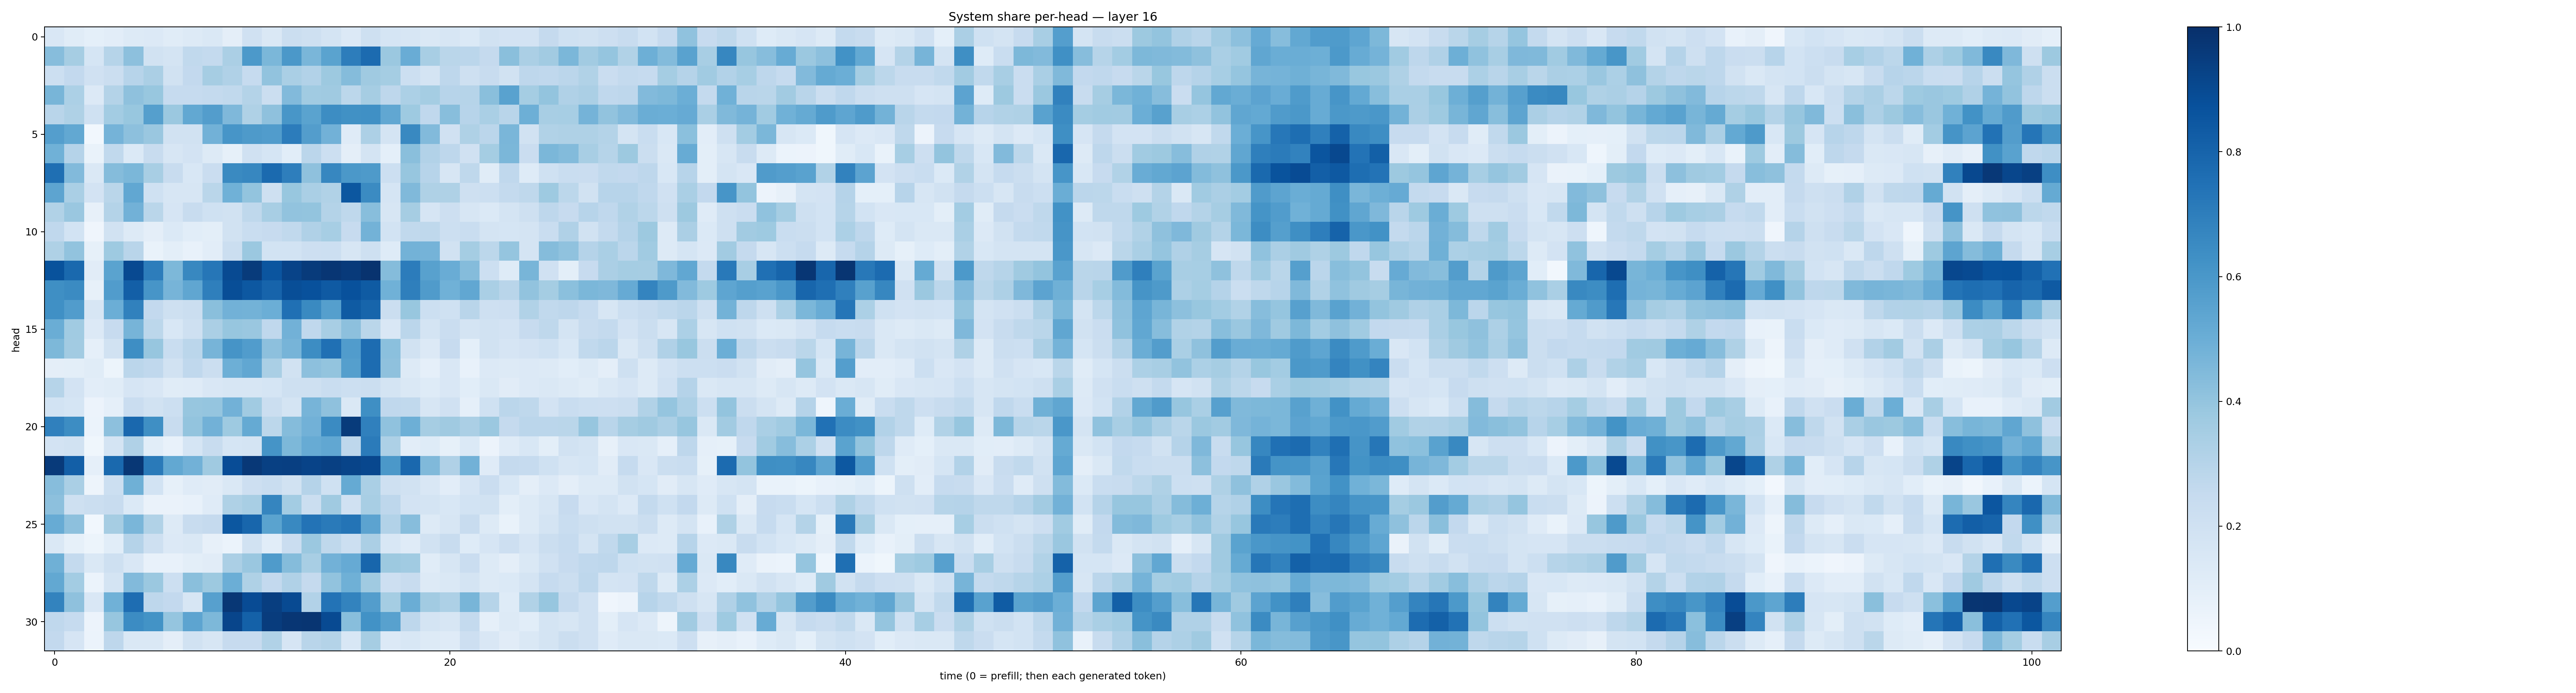

The file beside this chart, header and first rows:
0.15216842, 0.11333745, 0.09124862, 0.1024629, 0.12738317, 0.13670248, 0.11716753, 0.13277498, 0.14105491, 0.095738076, 0.19585523, 0.14830993, 0.22562356, 0.20334947, 0.17741337, 0.1347151, 0.20867918, 0.16926304, 0.15868413, 0.14163144, 0.16396196, 0.1386923, 0.189548, 0.18017548
0.4322, 0.3502, 0.1683, 0.2991, 0.4169, 0.1908, 0.1774, 0.2641, 0.2549, 0.3347, 0.5904, 0.4584, 0.5955, 0.4631, 0.549, 0.7013, 0.7733, 0.3828, 0.5055, 0.3417, 0.2889, 0.2838, 0.2523, 0.4227
0.2178, 0.26, 0.1991, 0.2236, 0.2951, 0.334, 0.195, 0.2583, 0.3508, 0.3173, 0.2479, 0.404, 0.3387, 0.3092, 0.3778, 0.4345, 0.3707, 0.3534, 0.2172, 0.1785, 0.2748, 0.2042, 0.2368, 0.1877
0.4679, 0.3295, 0.1364, 0.3057, 0.4126, 0.3891, 0.2466, 0.2499, 0.2547, 0.2645, 0.3057, 0.2193, 0.4415, 0.3668, 0.3674, 0.2808, 0.3482, 0.2739, 0.3308, 0.3537, 0.2954, 0.2989, 0.4228, 0.5543
0.2892, 0.3218, 0.2024, 0.3585, 0.3893, 0.5649, 0.3789, 0.5237, 0.5711, 0.4522, 0.3213, 0.4141, 0.6027, 0.5471, 0.6414, 0.6268, 0.6312, 0.5287, 0.3743, 0.2665, 0.4271, 0.2952, 0.336, 0.29
0.567, 0.5256, 0.0299, 0.4741, 0.4164, 0.3832, 0.1917, 0.1899, 0.4823, 0.6083, 0.5881, 0.5778, 0.7044, 0.5728, 0.4841, 0.1197, 0.3248, 0.1734, 0.6601, 0.4417, 0.1979, 0.3227, 0.285, 0.4638
0.4874, 0.3045, 0.06749, 0.2639, 0.138, 0.239, 0.1605, 0.1813, 0.126, 0.0838, 0.1975, 0.1682, 0.1058, 0.2836, 0.215, 0.09626, 0.1762, 0.09253, 0.4236, 0.3093, 0.2756, 0.1958, 0.3535, 0.4596
0.7557, 0.4422, 0.1446, 0.4352, 0.4572, 0.3422, 0.2387, 0.153, 0.2299, 0.6553, 0.6644, 0.7747, 0.6987, 0.4122, 0.6653, 0.597, 0.5893, 0.2156, 0.3943, 0.2963, 0.1574, 0.2728, 0.1165, 0.2678
0.5411, 0.3382, 0.18, 0.2875, 0.529, 0.2004, 0.1639, 0.1565, 0.288, 0.4872, 0.4003, 0.2074, 0.3881, 0.3397, 0.3158, 0.8481, 0.6497, 0.1695, 0.4459, 0.3204, 0.3218, 0.2043, 0.2151, 0.2559
0.3149, 0.3847, 0.08114, 0.3078, 0.4828, 0.2865, 0.1662, 0.2357, 0.202, 0.1927, 0.2711, 0.3429, 0.404, 0.402, 0.3049, 0.2728, 0.4258, 0.1589, 0.3507, 0.1655, 0.2125, 0.1609, 0.1395, 0.1797
0.2658, 0.1862, 0.04069, 0.19, 0.1279, 0.0971, 0.1391, 0.1072, 0.1005, 0.1947, 0.2314, 0.246, 0.2651, 0.3201, 0.3459, 0.244, 0.4799, 0.1868, 0.2621, 0.2727, 0.2163, 0.2305, 0.1794, 0.1682
0.3208, 0.4029, 0.0843, 0.3719, 0.2921, 0.06928, 0.09885, 0.07563, 0.1048, 0.2232, 0.3796, 0.187, 0.1869, 0.2115, 0.2176, 0.1619, 0.204, 0.1239, 0.477, 0.4748, 0.1946, 0.3536, 0.2786, 0.3971
0.8687, 0.7796, 0.1116, 0.5482, 0.9019, 0.7011, 0.4552, 0.663, 0.7301, 0.8965, 0.9542, 0.8563, 0.9227, 0.9541, 0.9764, 0.9588, 0.9863, 0.4348, 0.7061, 0.558, 0.5059, 0.435, 0.217, 0.1235
0.6329, 0.6503, 0.07963, 0.5781, 0.8193, 0.6094, 0.4726, 0.535, 0.6926, 0.8861, 0.8447, 0.7986, 0.8831, 0.873, 0.8364, 0.8716, 0.8348, 0.4875, 0.6918, 0.5805, 0.485, 0.5279, 0.3373, 0.2892
0.6309, 0.5743, 0.1608, 0.4965, 0.6873, 0.2597, 0.2033, 0.2236, 0.4233, 0.481, 0.4786, 0.4999, 0.7507, 0.6539, 0.5633, 0.8352, 0.795, 0.2199, 0.3906, 0.216, 0.2019, 0.2898, 0.208, 0.2122
0.5003, 0.3649, 0.1338, 0.2432, 0.469, 0.2807, 0.1554, 0.2081, 0.3351, 0.3945, 0.3829, 0.2671, 0.4808, 0.2673, 0.3401, 0.4157, 0.2872, 0.1506, 0.2837, 0.1748, 0.227, 0.179, 0.1898, 0.1832
0.4569, 0.3624, 0.08752, 0.1923, 0.6399, 0.3927, 0.234, 0.2824, 0.4701, 0.6126, 0.575, 0.4159, 0.4709, 0.6431, 0.751, 0.5777, 0.7687, 0.4213, 0.1948, 0.1356, 0.2438, 0.09127, 0.1915, 0.165
0.09488, 0.1008, 0.1164, 0.05185, 0.282, 0.2675, 0.1908, 0.2666, 0.2254, 0.4931, 0.5302, 0.3365, 0.1934, 0.4161, 0.4018, 0.5633, 0.7664, 0.4109, 0.1286, 0.08753, 0.149, 0.0737, 0.1362, 0.1261
0.2971, 0.1832, 0.1053, 0.1138, 0.1669, 0.151, 0.1157, 0.1201, 0.1496, 0.1627, 0.1588, 0.1699, 0.2072, 0.205, 0.2328, 0.2153, 0.2255, 0.1774, 0.1463, 0.1217, 0.1522, 0.106, 0.1472, 0.1117
0.1861, 0.1706, 0.05694, 0.08814, 0.2272, 0.1952, 0.2159, 0.3907, 0.3951, 0.4826, 0.3657, 0.2251, 0.1734, 0.4694, 0.4126, 0.1442, 0.6346, 0.2657, 0.2641, 0.1612, 0.1961, 0.08711, 0.2023, 0.2839
0.6895, 0.6439, 0.05999, 0.4167, 0.7838, 0.6348, 0.2408, 0.3999, 0.484, 0.3743, 0.5165, 0.2775, 0.436, 0.4834, 0.6485, 0.9532, 0.6895, 0.409, 0.4944, 0.3478, 0.3709, 0.3332, 0.3795, 0.2536
0.1818, 0.1901, 0.03746, 0.1724, 0.3174, 0.1064, 0.07222, 0.1701, 0.2357, 0.1688, 0.1774, 0.6149, 0.455, 0.5111, 0.5277, 0.2742, 0.7078, 0.3246, 0.1046, 0.1247, 0.08371, 0.137, 0.05856, 0.1175
0.9588, 0.8196, 0.08893, 0.7782, 0.9702, 0.7135, 0.5239, 0.4824, 0.3683, 0.8883, 0.9657, 0.9337, 0.9404, 0.9244, 0.9338, 0.9184, 0.9101, 0.5942, 0.7839, 0.448, 0.3181, 0.4834, 0.1195, 0.2524
0.4318, 0.3397, 0.04747, 0.2153, 0.4913, 0.1839, 0.0838, 0.1182, 0.1111, 0.1458, 0.2146, 0.2319, 0.194, 0.3023, 0.2001, 0.5189, 0.339, 0.2079, 0.1918, 0.152, 0.1052, 0.1659, 0.2296, 0.1554
0.4178, 0.2049, 0.2218, 0.2367, 0.1377, 0.06271, 0.06592, 0.07641, 0.1196, 0.3238, 0.3426, 0.6713, 0.3563, 0.2207, 0.3681, 0.1956, 0.3423, 0.2755, 0.1821, 0.1727, 0.1542, 0.186, 0.1908, 0.1004
0.5112, 0.4177, 0.02958, 0.3491, 0.464, 0.315, 0.1324, 0.2373, 0.2504, 0.8479, 0.7906, 0.5507, 0.6578, 0.7421, 0.7127, 0.7352, 0.5459, 0.3107, 0.4312, 0.1311, 0.1579, 0.2379, 0.1256, 0.0695
0.1458, 0.08461, 0.05315, 0.1077, 0.3041, 0.2057, 0.1346, 0.145, 0.07992, 0.05934, 0.1913, 0.1094, 0.2272, 0.3795, 0.2728, 0.2151, 0.3356, 0.1557, 0.1198, 0.1884, 0.2385, 0.1219, 0.1653, 0.2119
0.4897, 0.2555, 0.1462, 0.2063, 0.1489, 0.07682, 0.07656, 0.1015, 0.1132, 0.3328, 0.3837, 0.5856, 0.4348, 0.3403, 0.4826, 0.5149, 0.7921, 0.3776, 0.3655, 0.1151, 0.1595, 0.2288, 0.1295, 0.09428
0.5254, 0.357, 0.06162, 0.1739, 0.4424, 0.3823, 0.2159, 0.4246, 0.3768, 0.4992, 0.3209, 0.2588, 0.3191, 0.2515, 0.4051, 0.4898, 0.3684, 0.2116, 0.2412, 0.1266, 0.1437, 0.1743, 0.1273, 0.1403
0.6772, 0.4135, 0.1515, 0.485, 0.7654, 0.2768, 0.2615, 0.1618, 0.5602, 0.9698, 0.8922, 0.9428, 0.8979, 0.3088, 0.7418, 0.6762, 0.5719, 0.3541, 0.5038, 0.3596, 0.3261, 0.465, 0.3007, 0.1243
0.2686, 0.2463, 0.05819, 0.3932, 0.6482, 0.6187, 0.3947, 0.5396, 0.454, 0.9174, 0.8095, 0.9501, 0.9738, 0.9768, 0.8946, 0.428, 0.6239, 0.5584, 0.2743, 0.1752, 0.1596, 0.2574, 0.08835, 0.1254
0.2605, 0.1669, 0.05971, 0.2771, 0.1428, 0.1454, 0.09683, 0.1936, 0.1615, 0.2452, 0.2422, 0.3149, 0.1677, 0.2892, 0.3084, 0.1552, 0.3477, 0.135, 0.153, 0.1273, 0.1183, 0.2138, 0.149, 0.1127
